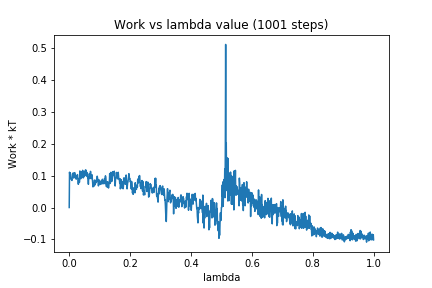

Values plotted in this chart, from the file beside it:
0, 0.0
1, 0.1106
2, 0.1023
3, 0.1084
4, 0.106
5, 0.08969
6, 0.08928
7, 0.08872
8, 0.08682
9, 0.08477
10, 0.09473
11, 0.1039
12, 0.1078
13, 0.1022
14, 0.1004
15, 0.09225
16, 0.1087
17, 0.1027
18, 0.1093
19, 0.0985
20, 0.102
21, 0.09784
22, 0.09518
23, 0.08878
24, 0.09777
25, 0.09157
26, 0.09401
27, 0.1032
28, 0.09253
29, 0.08273
30, 0.07271
31, 0.08472
32, 0.09103
33, 0.07833
34, 0.08039
35, 0.1146
36, 0.09587
37, 0.1019
38, 0.09023
39, 0.09752
40, 0.1122
41, 0.1108
42, 0.1018
43, 0.09462
44, 0.1166
45, 0.1144
46, 0.09271
47, 0.1119
48, 0.09557
49, 0.1007
50, 0.1042
51, 0.1122
52, 0.09998
53, 0.1172
54, 0.1139
55, 0.1174
56, 0.1091
57, 0.09894
58, 0.1101
59, 0.1
60, 0.0977
... 940 more rows
